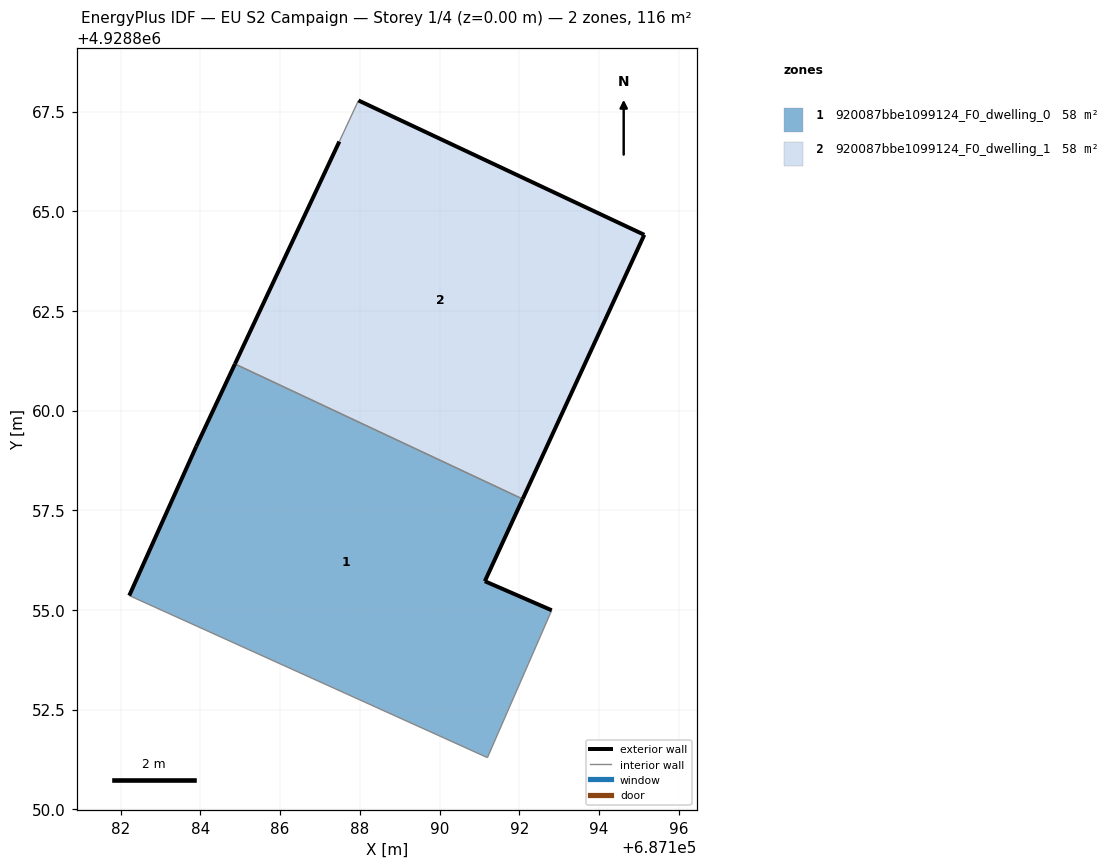
=== STOREY PLAN SPEC (per zone: floor XY polygon, exterior-wall plan segments, windows/doors) ===
zone 1: 920087bbe1099124_F0_dwelling_0  (58.0 m²)
  floor: (687191.20, 4928851.29) (687192.81, 4928854.99) (687191.13, 4928855.72) (687192.08, 4928857.78) (687184.86, 4928861.17) (687183.89, 4928859.10) (687182.21, 4928855.36)
  exterior wall: (687182.21, 4928855.36) – (687183.89, 4928859.10)  [4.1 m]
  exterior wall: (687183.89, 4928859.10) – (687184.86, 4928861.17)  [2.3 m]
  exterior wall: (687192.08, 4928857.78) – (687191.13, 4928855.72)  [2.3 m]
  exterior wall: (687191.13, 4928855.72) – (687192.81, 4928854.99)  [1.8 m]
  interior walls: 3
zone 2: 920087bbe1099124_F0_dwelling_1  (58.0 m²)
  floor: (687192.08, 4928857.78) (687195.13, 4928864.41) (687187.96, 4928867.78) (687187.48, 4928866.75) (687184.86, 4928861.17)
  exterior wall: (687187.96, 4928867.78) – (687195.13, 4928864.41)  [7.9 m]
  exterior wall: (687195.13, 4928864.41) – (687192.08, 4928857.78)  [7.3 m]
  exterior wall: (687184.86, 4928861.17) – (687187.48, 4928866.75)  [6.2 m]
  interior walls: 2

=== DERIVED (storey summary) ===
Building: EU S2 Campaign
Storey: 1 of 4  (floor level z = 0.00 m)
Storey gross floor area: 116.0 m²
Zones on this storey: 2
  - 920087bbe1099124_F0_dwelling_0: floor 58.0 m²; exterior wall 10.5 m (31.5 m²); WWR 0.0%
  - 920087bbe1099124_F0_dwelling_1: floor 58.0 m²; exterior wall 21.4 m (64.1 m²); WWR 0.0%
Zone adjacency (shared interzone walls):
  - 920087bbe1099124_F0_dwelling_0 ↔ 920087bbe1099124_F0_dwelling_1